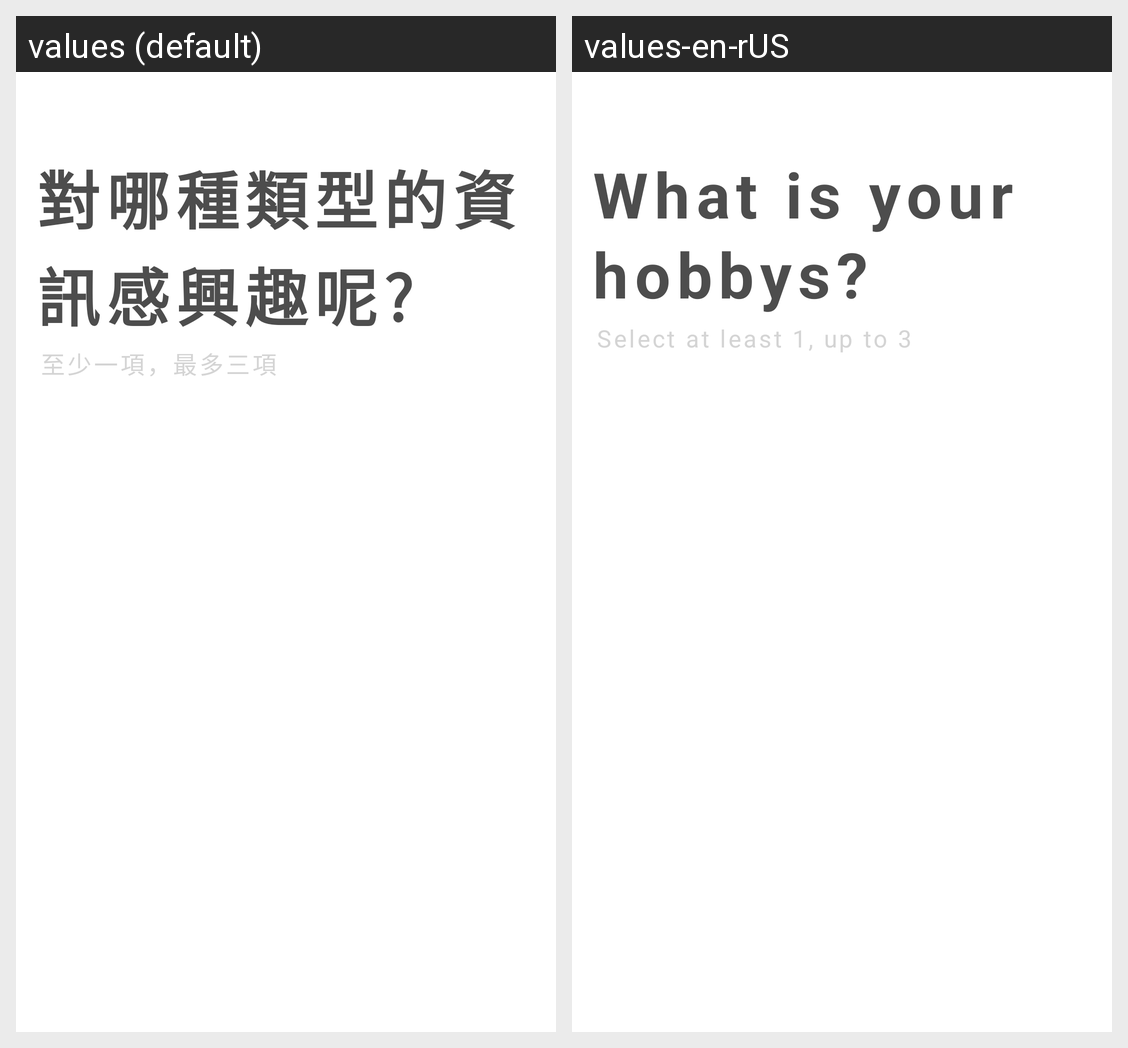

For this localized Android screen grid, give each drawn string resource with its value in every locale shown.
Android screen res/layout/header_2_0_0_hobby.xml rendered under 2 locales, left to right: values (default), values-en-rUS. Device: Nexus 5 (rendered at 1080×1920; each locale shown at half size, 540×960, under a caption strip naming it); theme ppb200_common_white.
Strings drawn on this screen, with the default value and each locale's value (text and hints the layout hard-codes, and strings that could not be matched under every locale, appear in the picture but are not listed):

pinpinbox_2_0_0_title_select_hobby
  values: 對哪種類型的資訊感興趣呢?
  values-en-rUS: What is your hobbys?

pinpinbox_2_0_0_other_text_hobby_select_count
  values: 至少一項，最多三項
  values-en-rUS: Select at least 1, up to 3
